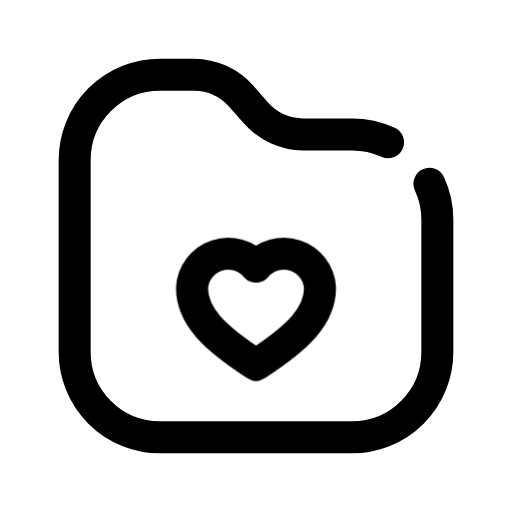
t = 0.00 s
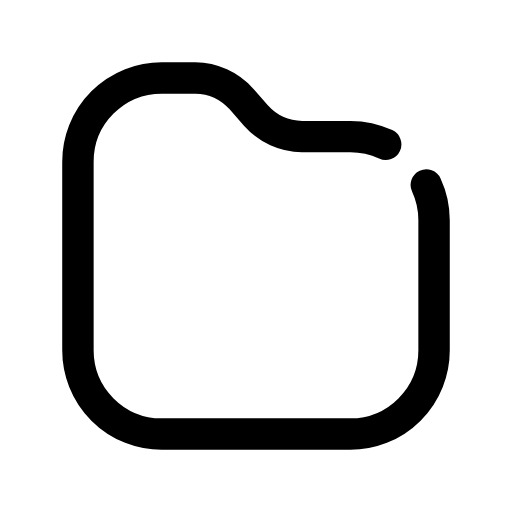
t = 0.13 s
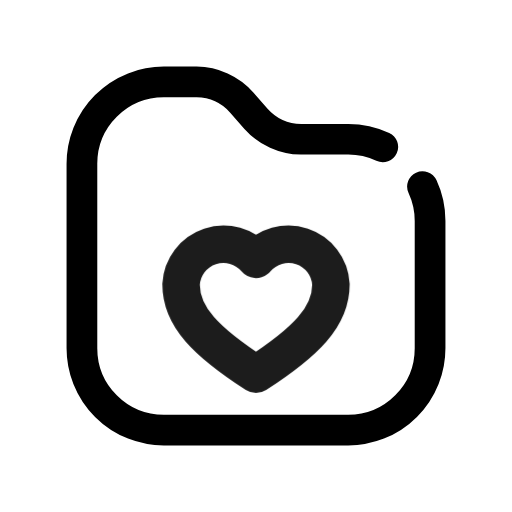
t = 0.28 s
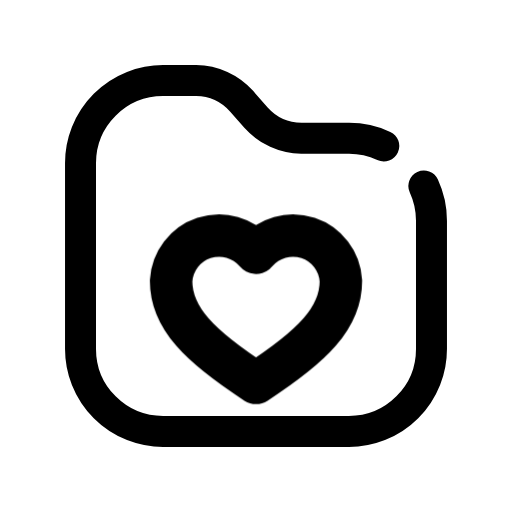
t = 0.41 s
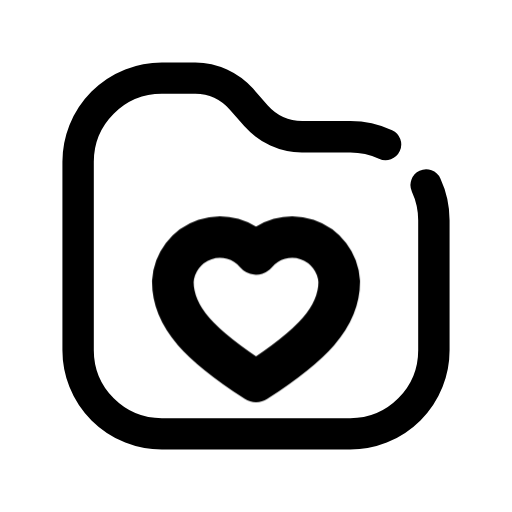
t = 0.50 s
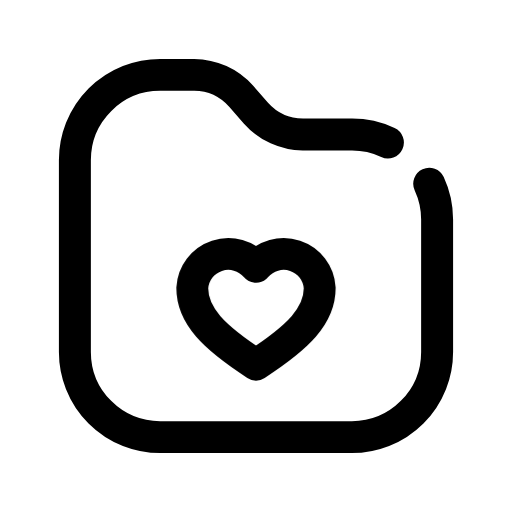
t = 0.65 s

The animated SVG that drew these frames (rendered in a browser with its animation timeline set to each time). Animation: 2 CSS @keyframes rules; one cycle of 0.80 s, repeats indefinitely.

<svg xmlns="http://www.w3.org/2000/svg" viewBox="0 0 24 24" width="24" height="24" class="rd-a-folder-heart" data-rd-animate="hover"><style>.rd-a-folder-heart{overflow:visible}.rd-a-folder-heart *{transform-box:view-box}.rd-a-folder-heart .base{transform-origin:12px 12px}.rd-a-folder-heart .badge{transform-box:fill-box;transform-origin:center}@media (prefers-reduced-motion:no-preference){.rd-a-folder-heart[data-rd-animate="hover"]:hover .base,:hover>.rd-a-folder-heart[data-rd-animate="parent"] .base,.rd-a-folder-heart[data-rd-animate="play"] .base,.rd-a-folder-heart[data-rd-animate="loop"] .base{animation:rd-folder-heart-base calc(0.7s*var(--rd-speed,1)) ease-in-out}.rd-a-folder-heart[data-rd-animate="hover"]:hover .badge,:hover>.rd-a-folder-heart[data-rd-animate="parent"] .badge,.rd-a-folder-heart[data-rd-animate="play"] .badge,.rd-a-folder-heart[data-rd-animate="loop"] .badge{animation:rd-folder-heart-badge calc(0.8s*var(--rd-speed,1)) cubic-bezier(.34,1.3,.5,1)}.rd-a-folder-heart[data-rd-animate="loop"] *{animation-iteration-count:infinite!important}@keyframes rd-folder-heart-base{0%,100%{scale:1}40%{scale:.96}}@keyframes rd-folder-heart-badge{0%,100%{scale:1;opacity:1}22%{scale:.1;opacity:0}62%{scale:1.3;opacity:1}}}</style><g fill="none" stroke="currentColor" stroke-linecap="round" stroke-linejoin="round" stroke-width="1.5"><g class="base"><path d="M20.13 8.61A4 4 0 0 1 20.5 10.3v6.2a4 4 0 0 1-4 4h-9a4 4 0 0 1-4-4v-9a4 4 0 0 1 4-4h1.6a3 3 0 0 1 2.2 1l.7.8a3 3 0 0 0 2.2 1h2.3a4 4 0 0 1 1.69.37"/></g><g class="badge"><path d="M12 17.1c-2 -1.3 -3 -2.3 -3 -3.6a1.7 1.7 0 0 1 3 -1a1.7 1.7 0 0 1 3 1c0 1.3 -1 2.3 -3 3.6z"/></g></g></svg>
